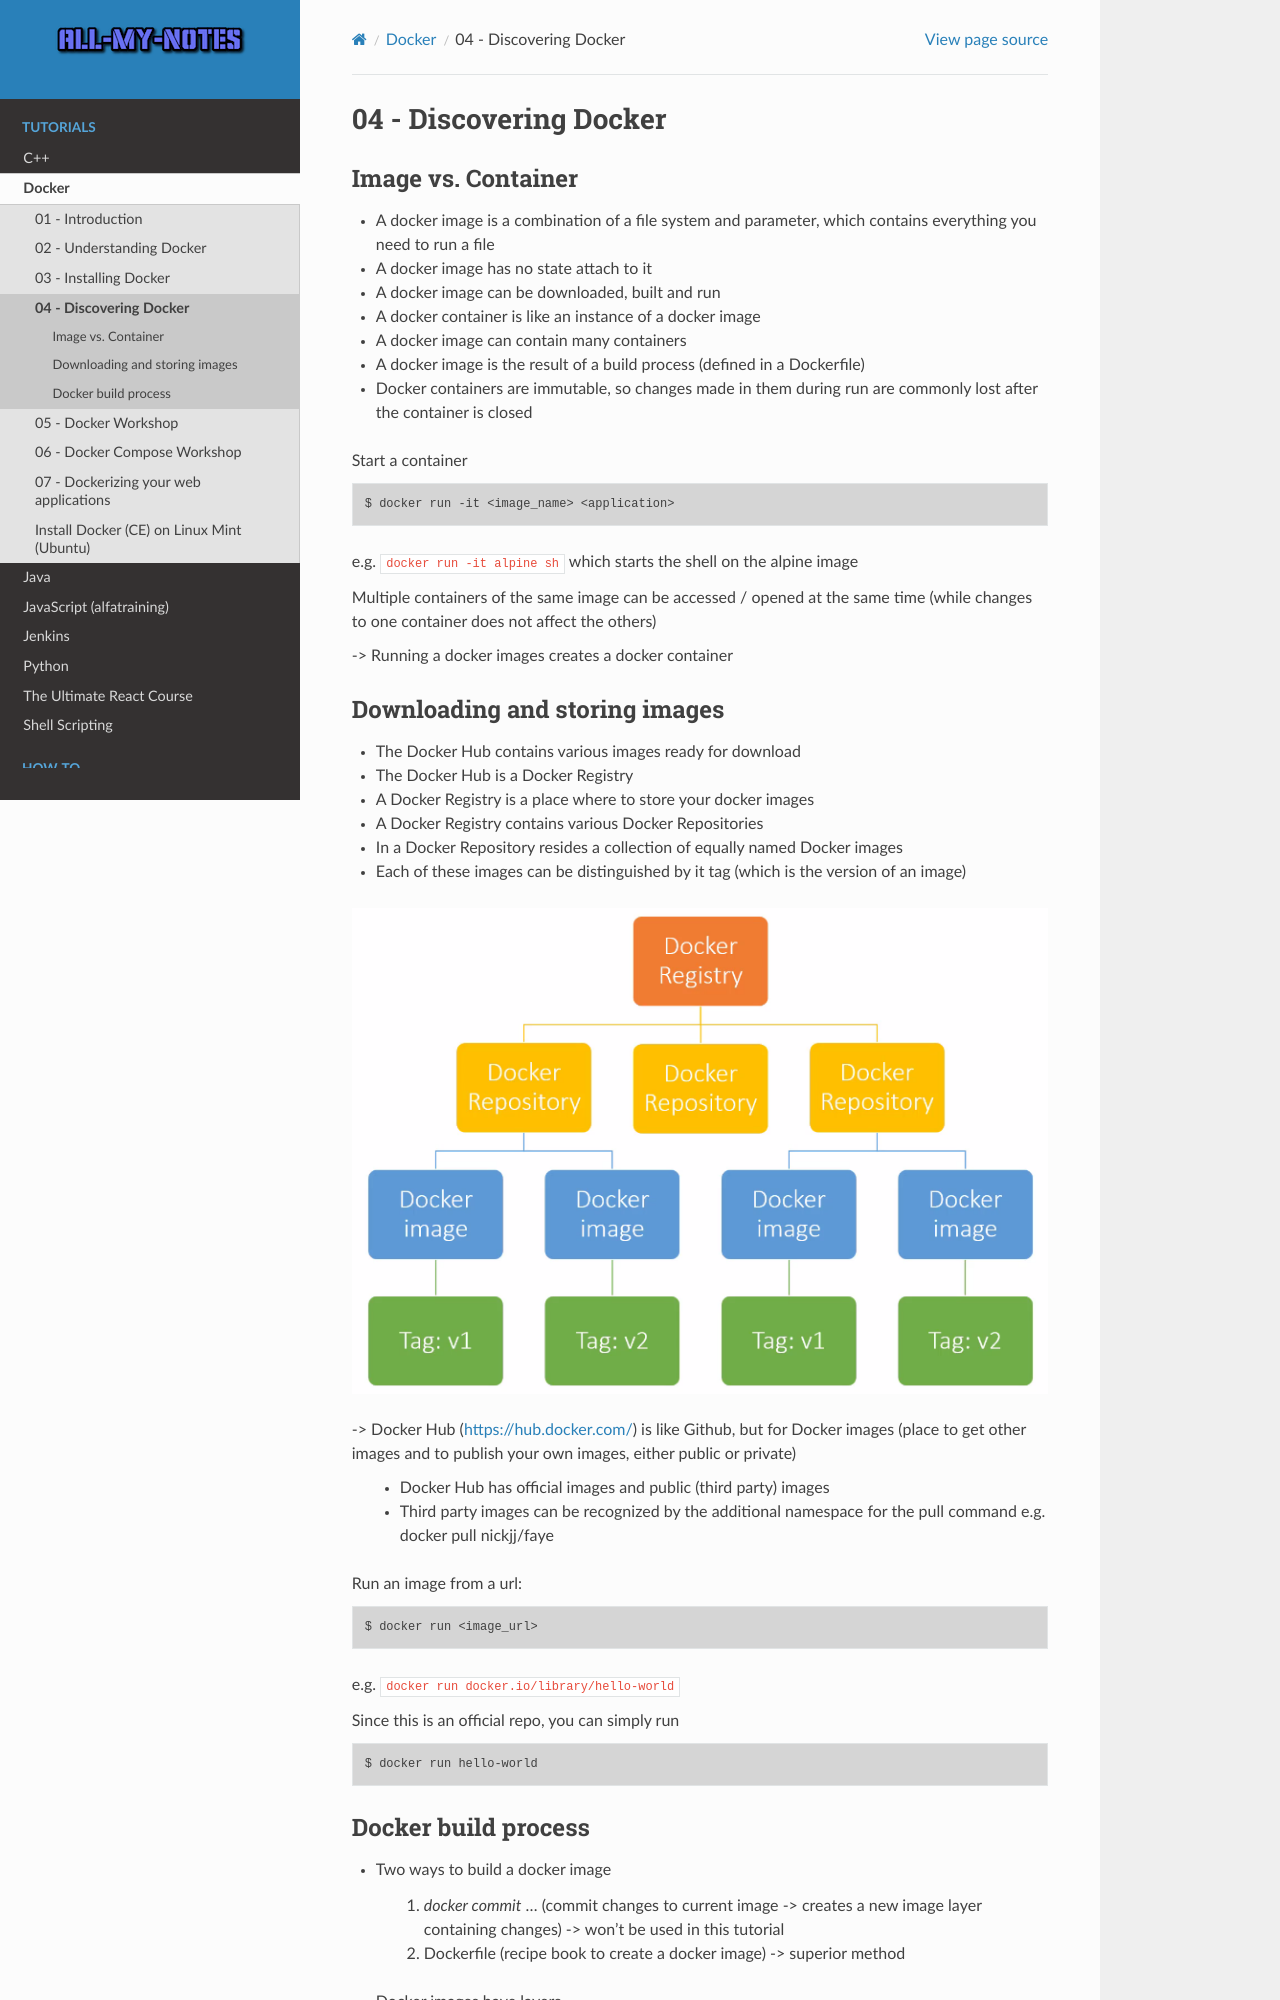

repository: arnewohletz/AllMyNotes · page: tutorial/docker/04_discover.html · generator: sphinx

04 - Discovering Docker
=======================
Image vs. Container
-------------------
* A docker image is a combination of a file system and parameter, which contains everything
  you need to run a file
* A docker image has no state attach to it
* A docker image can be downloaded, built and run
* A docker container is like an instance of a docker image
* A docker image can contain many containers
* A docker image is the result of a build process (defined in a Dockerfile)
* Docker containers are immutable, so changes made in them during run are commonly lost after
  the container is closed

Start a container

.. code-block:: bash

    $ docker run -it <image_name> <application>

e.g. ``docker run -it alpine sh`` which starts the shell on the alpine image

Multiple containers of the same image can be accessed / opened  at the same time (while changes
to one container does not affect the others)

-> Running a docker images creates a docker container
